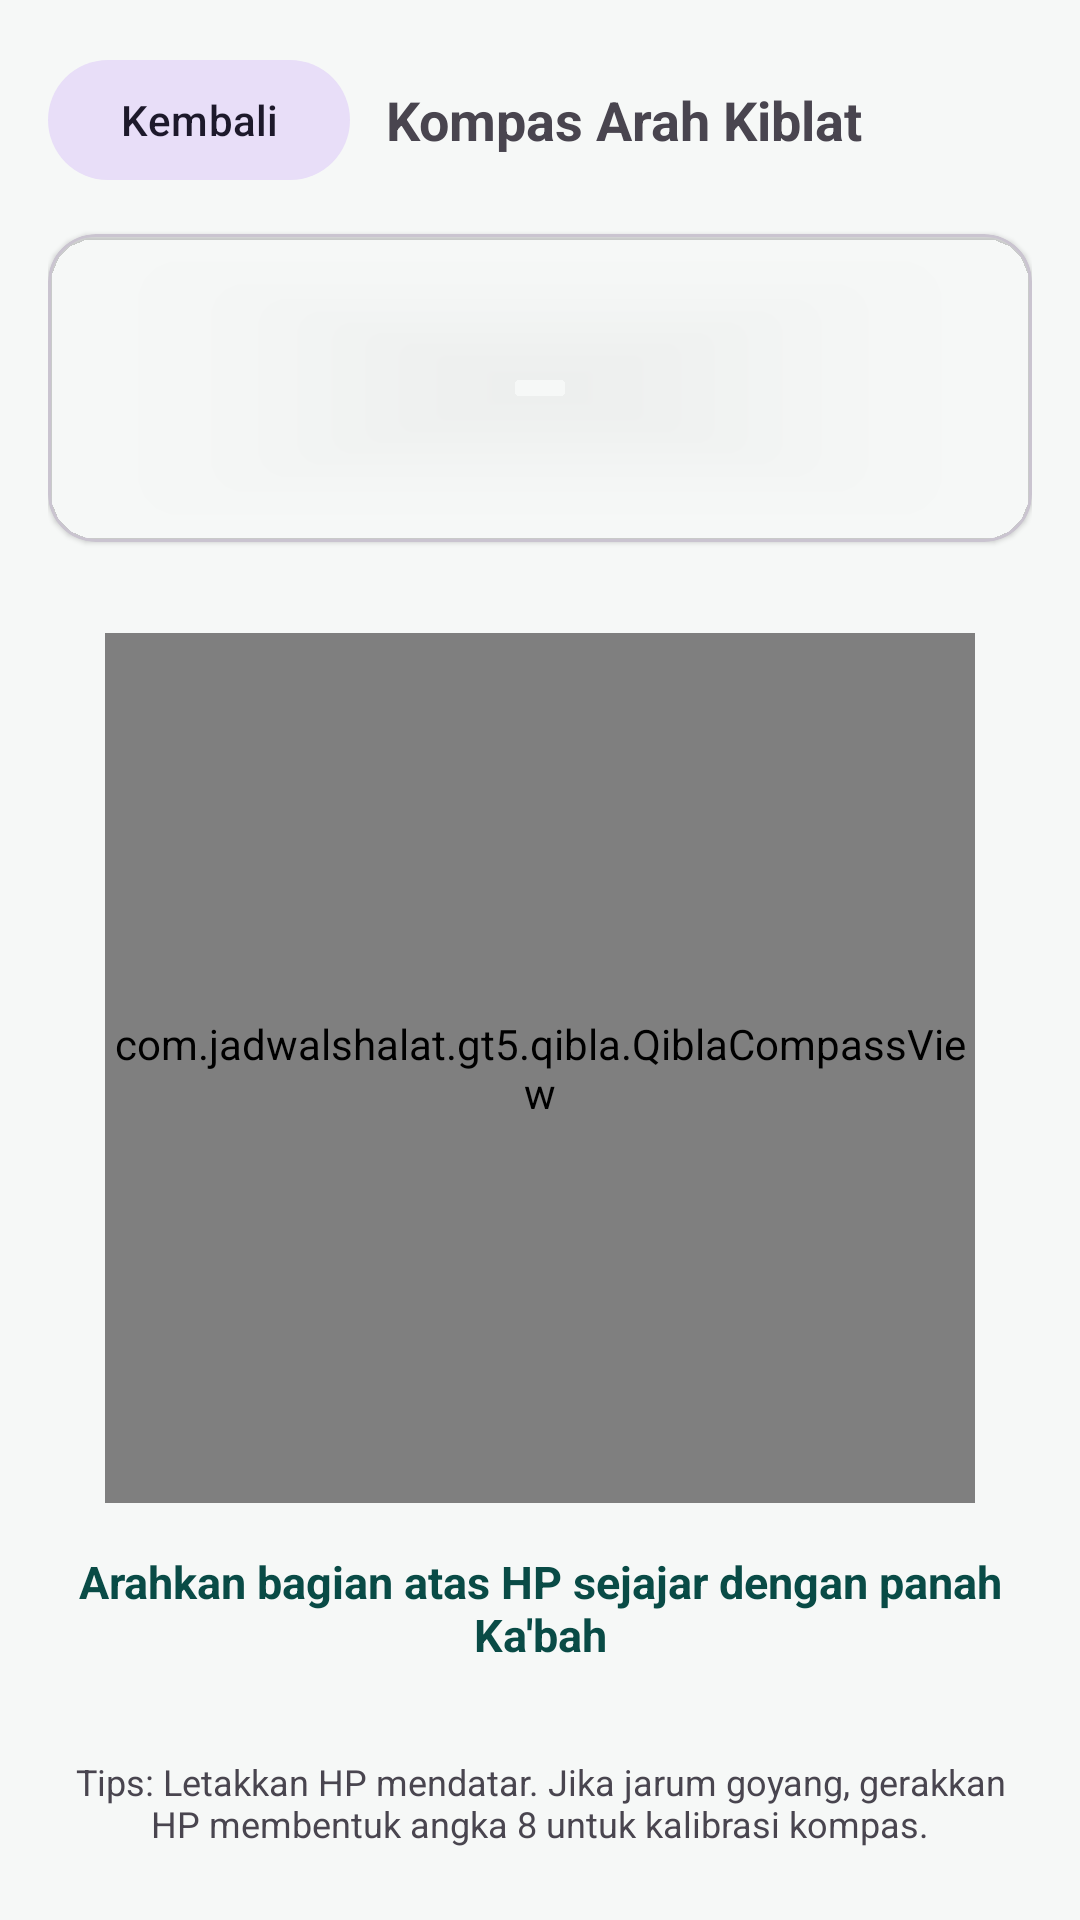

The Android layout XML behind this screen, and the referenced resources:
<!-- AndroidManifest.xml: application theme Theme.ShalatVibeGT5 -->
<!-- res/layout/activity_qibla.xml -->
<?xml version="1.0" encoding="utf-8"?>
<LinearLayout xmlns:android="http://schemas.android.com/apk/res/android"
    xmlns:app="http://schemas.android.com/apk/res-auto"
    android:layout_width="match_parent"
    android:layout_height="match_parent"
    android:background="@color/bg_surface"
    android:orientation="vertical"
    android:padding="16dp">

    <LinearLayout
        android:layout_width="match_parent"
        android:layout_height="wrap_content"
        android:gravity="center_vertical"
        android:orientation="horizontal">

        <com.google.android.material.button.MaterialButton
            android:id="@+id/btnBack"
            style="@style/Widget.Material3.Button.TonalButton"
            android:layout_width="wrap_content"
            android:layout_height="wrap_content"
            android:text="Kembali" />

        <TextView
            android:layout_width="0dp"
            android:layout_height="wrap_content"
            android:layout_marginStart="12dp"
            android:layout_weight="1"
            android:text="Kompas Arah Kiblat"
            android:textColor="@color/text_primary"
            android:textSize="18sp"
            android:textStyle="bold" />
    </LinearLayout>

    <com.google.android.material.card.MaterialCardView
        android:layout_width="match_parent"
        android:layout_height="wrap_content"
        android:layout_marginTop="14dp"
        app:cardBackgroundColor="@color/card_surface"
        app:cardCornerRadius="16dp"
        app:cardElevation="1dp">

        <LinearLayout
            android:layout_width="match_parent"
            android:layout_height="wrap_content"
            android:orientation="vertical"
            android:padding="16dp">

            <TextView
                android:id="@+id/tvQiblaCity"
                android:layout_width="wrap_content"
                android:layout_height="wrap_content"
                android:textColor="@color/text_secondary"
                android:textSize="13sp" />

            <TextView
                android:id="@+id/tvQiblaDegree"
                android:layout_width="wrap_content"
                android:layout_height="wrap_content"
                android:layout_marginTop="4dp"
                android:textColor="@color/emerald_dark"
                android:textSize="22sp"
                android:textStyle="bold" />

            <TextView
                android:id="@+id/tvQiblaDistance"
                android:layout_width="wrap_content"
                android:layout_height="wrap_content"
                android:layout_marginTop="2dp"
                android:textColor="@color/text_secondary"
                android:textSize="13sp" />
        </LinearLayout>
    </com.google.android.material.card.MaterialCardView>

    <LinearLayout
        android:layout_width="match_parent"
        android:layout_height="0dp"
        android:layout_weight="1"
        android:gravity="center"
        android:orientation="vertical"
        android:paddingVertical="12dp">

        <com.jadwalshalat.gt5.qibla.QiblaCompassView
            android:id="@+id/compassView"
            android:layout_width="290dp"
            android:layout_height="290dp" />

        <TextView
            android:id="@+id/tvAlignmentStatus"
            android:layout_width="wrap_content"
            android:layout_height="wrap_content"
            android:layout_marginTop="16dp"
            android:gravity="center"
            android:text="Arahkan bagian atas HP sejajar dengan panah Ka'bah"
            android:textColor="@color/emerald_dark"
            android:textSize="15sp"
            android:textStyle="bold" />
    </LinearLayout>

    <TextView
        android:layout_width="match_parent"
        android:layout_height="wrap_content"
        android:gravity="center"
        android:paddingBottom="8dp"
        android:text="Tips: Letakkan HP mendatar. Jika jarum goyang, gerakkan HP membentuk angka 8 untuk kalibrasi kompas."
        android:textColor="@color/text_secondary"
        android:textSize="12sp" />

</LinearLayout>
<!-- resources referenced by this layout -->
<resources>
  <color name="bg_surface">#F6F8F7</color>
  <color name="emerald_dark">#094B46</color>
  <style name="Theme.ShalatVibeGT5" parent="Theme.Material3.DayNight.NoActionBar">
          <item name="colorPrimary">@color/emerald_primary</item>
          <item name="colorOnPrimary">@android:color/white</item>
          <item name="colorSecondary">@color/gold_accent</item>
          <item name="android:windowBackground">@color/bg_surface</item>
          <item name="android:statusBarColor">@android:color/transparent</item>
          <item name="android:navigationBarColor">@android:color/transparent</item>
      </style>
  <color name="emerald_primary">#0D6E66</color>
  <color name="gold_accent">#D97706</color>
</resources>
